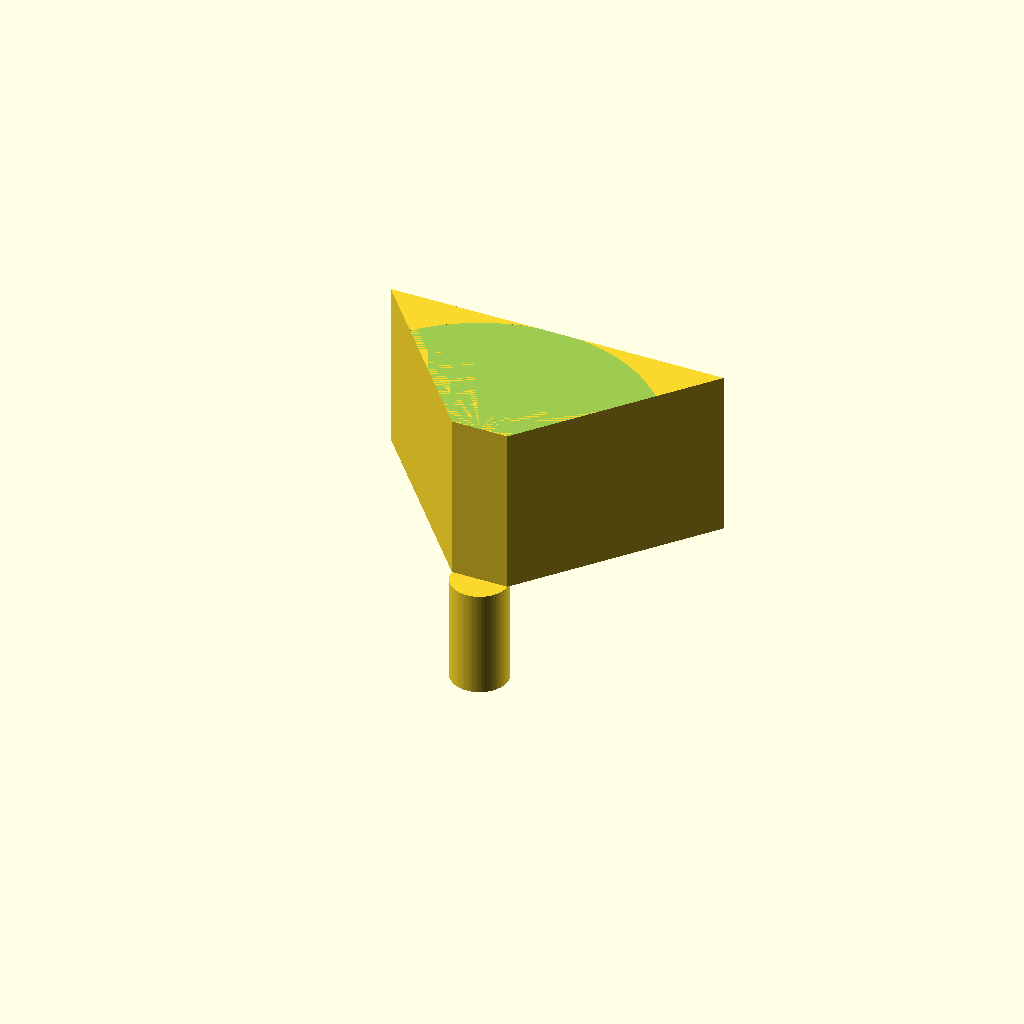
Cell 1: the model at its default parameters.
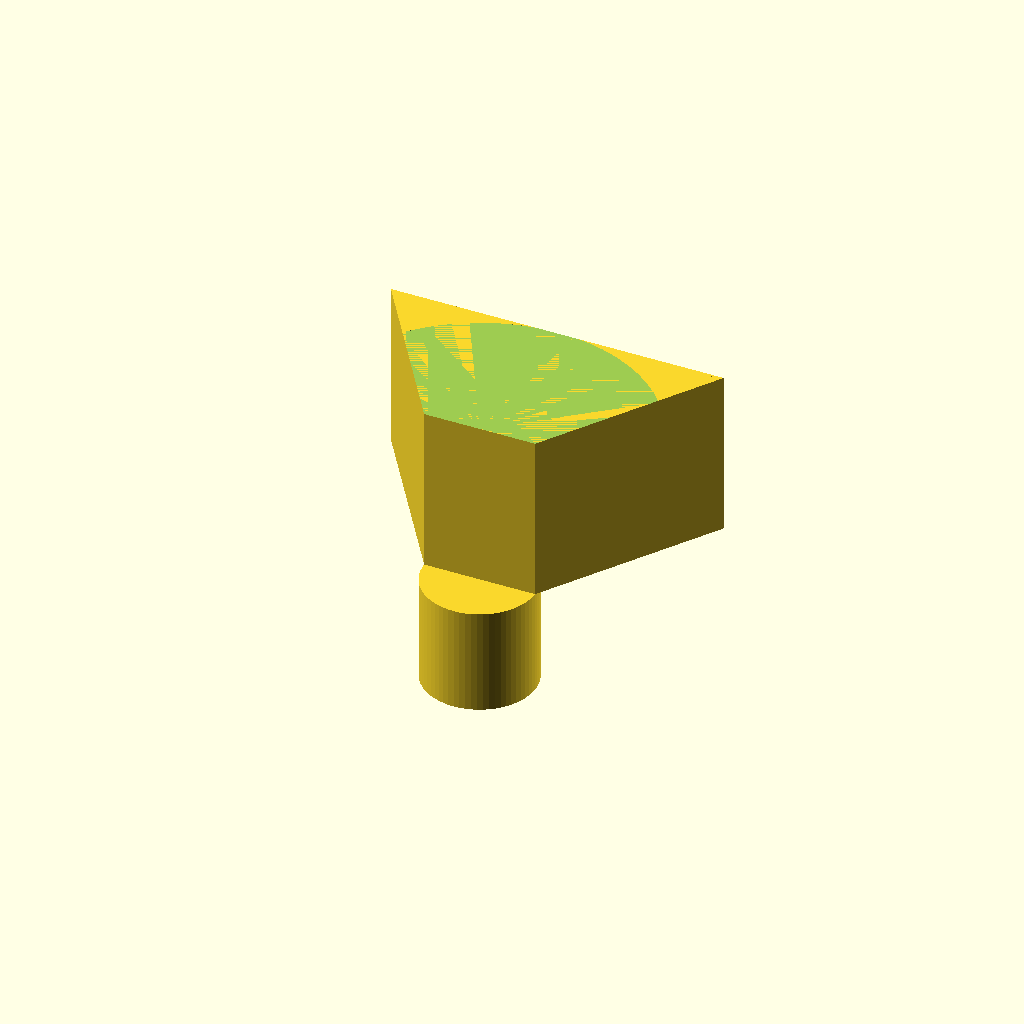
Cell 2 — spout_od set to 20, the other parameters unchanged.
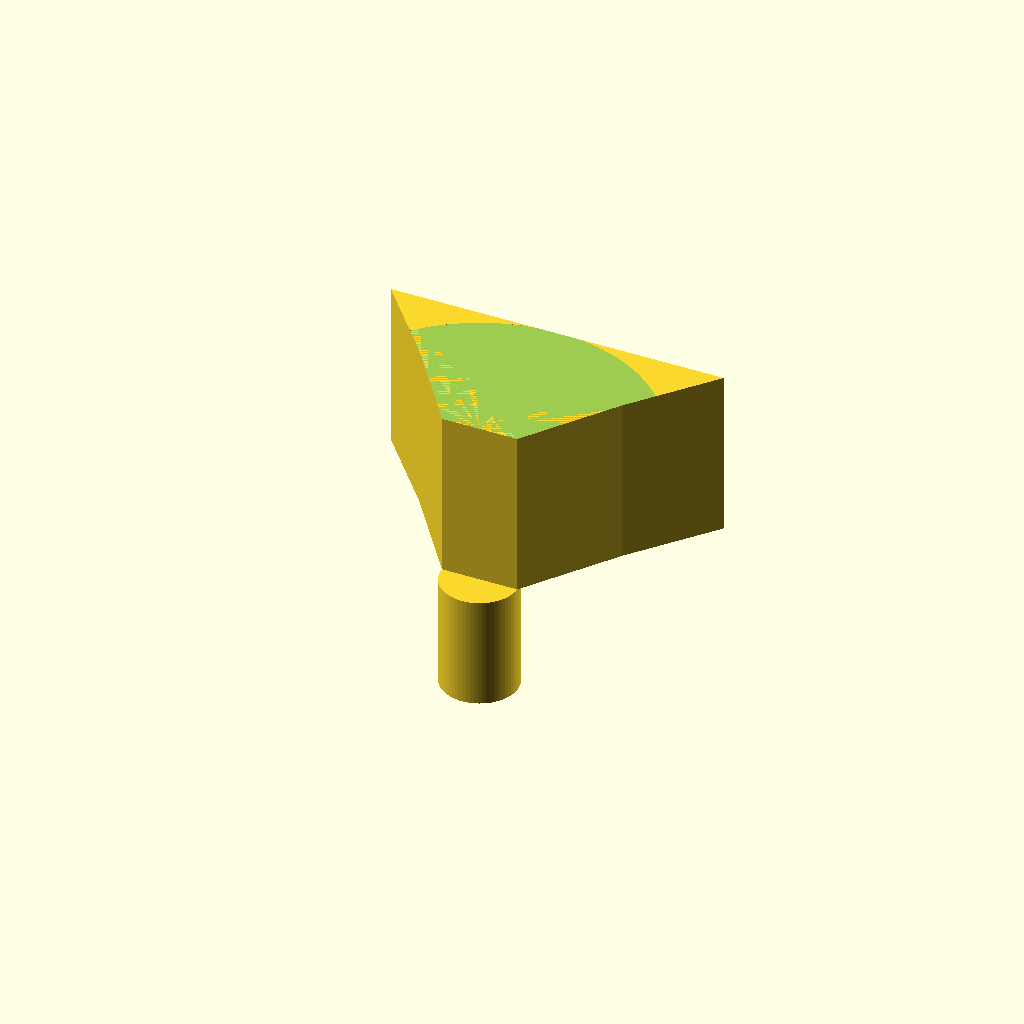
Cell 3 — spout_id set to 13.6, the other parameters unchanged.
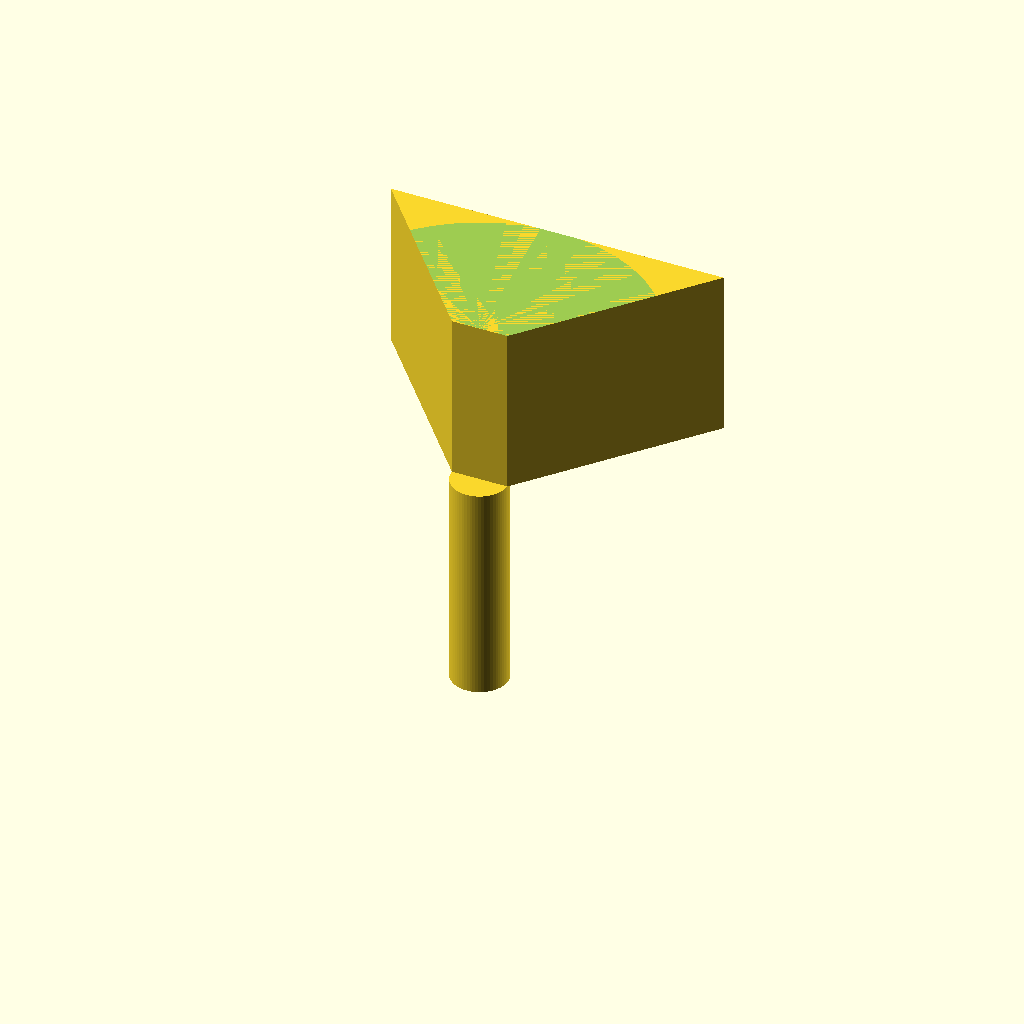
Cell 4: the same model with spout_len = 40.
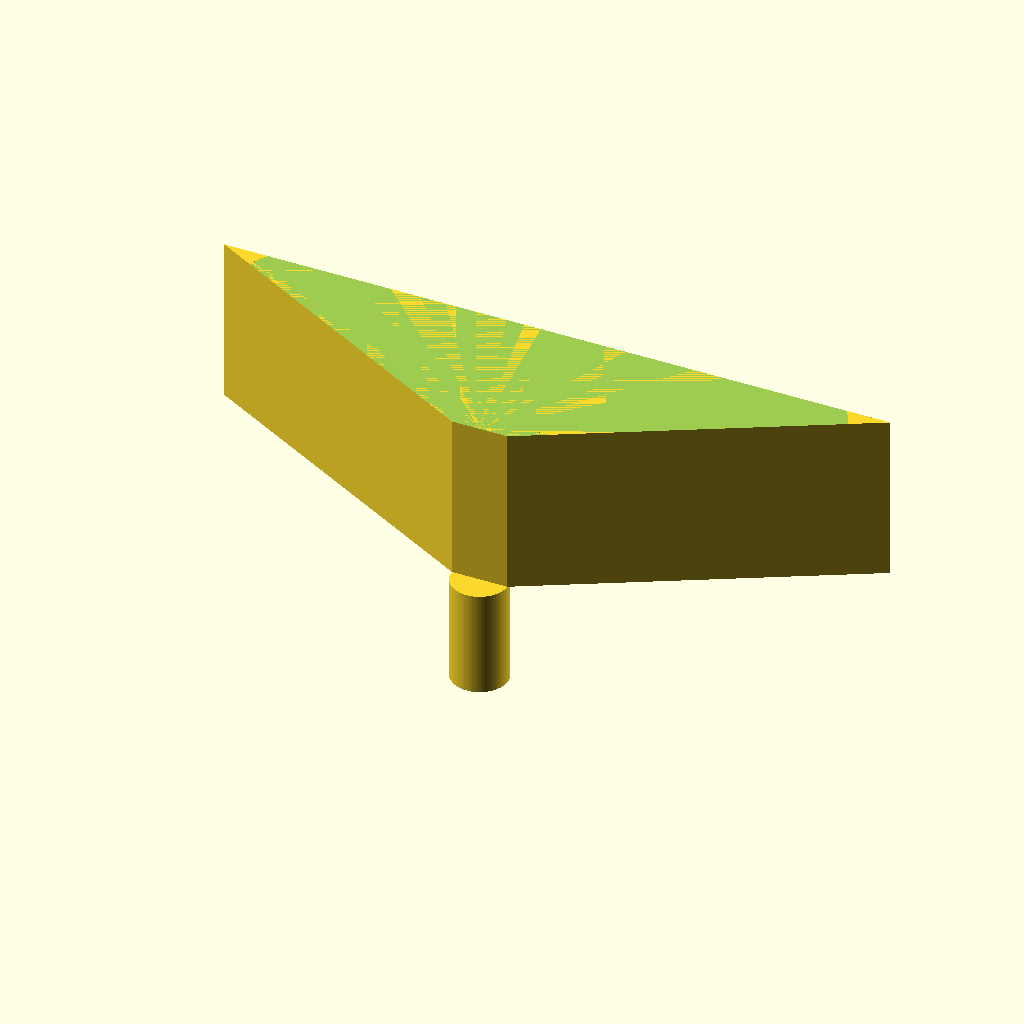
Cell 5 — funnel_end_od set to 120, the other parameters unchanged.
One fixed orthographic camera (rotation 55°, 0°, 25°; colour scheme Cornfield) for every cell.
OpenSCAD source file bench/results/gpu-base-h4-g6/code/qwen3.5-9b/lab_funnel_60mm_s3_checklist_a0.scad:
// Lab Funnel - A straight spout tube with a conical funnel body, open at top and bottom.
// Printed upright with the wide opening at the top.

// Dimensions
spout_od    = 10;      // Outer diameter of straight spout
spout_id    = 6.8;     // Inner diameter of straight spout (10 - 2*1.6)
spout_len   = 20;      // Length of straight spout (z=0 to z=20)
funnel_start_od = 10;  // Outer diameter at start of cone (z=20)
funnel_end_od  = 60;   // Outer diameter at rim (z=50)
funnel_len    = 30;    // Length of cone section (50 - 20)
wall_thick    = 1.6;   // Wall thickness everywhere

// Derived dimensions
funnel_start_id = funnel_start_od - 2 * wall_thick; // 6.8
funnel_end_id   = funnel_end_od - 2 * wall_thick;  // 52.8

$fn = 64;

// Build the solid part
difference() {
    union() {
        // 1. Straight Spout (Tube)
        // Outer cylinder
        translate([0, 0, 0]) 
            cylinder(h = spout_len, d = spout_od);
        
        // Inner cylinder (hole)
        translate([0, 0, 0]) 
            cylinder(h = spout_len, d = spout_id);

        // 2. Conical Funnel Body
        // Outer cone
        translate([0, 0, spout_len]) 
            linear_extrude(height = funnel_len) 
                polygon([
                    [spout_od / 2, 0],
                    [funnel_end_od / 2, funnel_len],
                    [-funnel_end_od / 2, funnel_len],
                    [-spout_od / 2, 0]
                ]);
        
        // Inner cone (hole)
        translate([0, 0, spout_len]) 
            linear_extrude(height = funnel_len) 
                polygon([
                    [spout_id / 2, 0],
                    [funnel_end_id / 2, funnel_len],
                    [-funnel_end_id / 2, funnel_len],
                    [-spout_id / 2, 0]
                ]);
    }
    
    // Cut the top opening (rim)
    // Extend slightly past the rim to ensure clean cut
    translate([0, 0, spout_len + funnel_len]) 
        cylinder(h = 2, d = funnel_end_od + 0.5);
    
    // Cut the bottom opening (spout tip)
    // Extend slightly past the tip to ensure clean cut
    translate([0, 0, -1]) 
        cylinder(h = 2, d = spout_od + 0.5);
}
Parameter table extracted from the source (name, type, default, range or options):
spout_od: number, default 10
spout_id: number, default 6.8
spout_len: number, default 20
funnel_start_od: number, default 10
funnel_end_od: number, default 60
funnel_len: number, default 30
wall_thick: number, default 1.6
